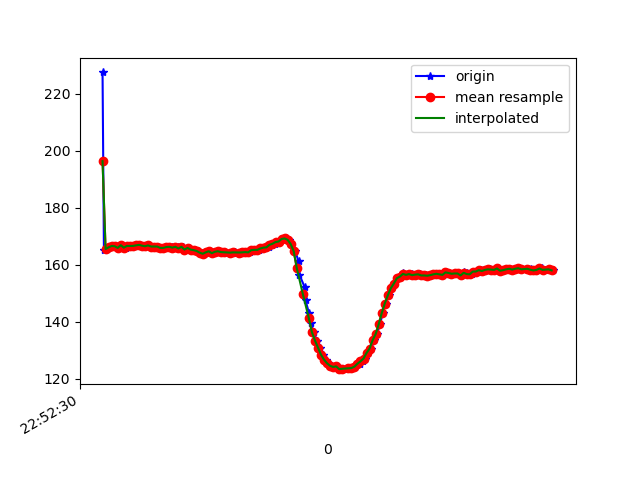

The data file committed next to this chart (first rows):
1617835951100, 531594727640520, 227.53906, -246.77734, -54.6875
1617835951109, 531594741649799, 165.2, -235.6, -58.01
1617835951128, 531594760664571, 165.5, -235.9, -58.69
1617835951147, 531594779740386, 166.1, -236, -58.01
1617835951166, 531594799548712, 166.6, -236, -57.81
1617835951189, 531594818685570, 166.5, -235.8, -57.81
1617835951205, 531594837883470, 165.9, -235.4, -57.32
1617835951224, 531594856898242, 166.9, -236.4, -58.01
1617835951252, 531594875272067, 166, -236, -58.01
1617835951273, 531594894286839, 166.6, -235.6, -58.59
1617835951294, 531594917879807, 166.6, -236.5, -58.2
1617835951309, 531594936070504, 166.6, -235.4, -57.62
1617835951333, 531594956275608, 166.8, -235.7, -57.62
1617835951348, 531594975656636, 167, -235.8, -56.93
1617835951365, 531594994244110, 166.7, -236.2, -57.81
1617835951388, 531595013167318, 166.5, -235.7, -56.84
1617835951407, 531595032609389, 166.8, -236.4, -58.01
1617835951427, 531595051563118, 166.4, -236.4, -57.81
1617835951443, 531595070272677, 166.4, -236, -56.93
1617835951465, 531595089653705, 166.4, -236.2, -57.81
1617835951484, 531595108668478, 165.9, -235.9, -57.32
1617835951504, 531595127316994, 165.9, -236, -57.52
1617835951526, 531595146331767, 166.2, -235.6, -57.52
1617835951538, 531595165102369, 166.2, -235.3, -57.52
1617835951556, 531595184971737, 166.3, -236, -56.45
1617835951577, 531595203803382, 166, -235.4, -56.15
1617835951598, 531595222696069, 166.3, -235.7, -56.54
1617835951617, 531595241710841, 165.7, -235.4, -56.25
1617835951633, 531595260542486, 166.3, -235.4, -56.15
1617835951653, 531595280259248, 165.3, -235.5, -56.84
1617835951673, 531595299365584, 165.9, -235.2, -56.05
1617835951693, 531595318288793, 165.3, -235.9, -55.47
1617835951712, 531595337303565, 165.1, -235.8, -55.37
1617835951731, 531595356348859, 164.8, -236.5, -56.05
1617835951746, 531595375424674, 164.3, -236.8, -56.15
1617835951767, 531595393890062, 163.9, -237.4, -56.74
1617835951787, 531595413057441, 164.4, -237.3, -57.13
1617835951808, 531595432011171, 164.7, -237.2, -57.23
1617835951830, 531595450934379, 164.1, -237.4, -56.45
1617835951844, 531595470040716, 164.6, -237.3, -56.54
1617835951864, 531595489513307, 164.7, -237.9, -57.32
1617835951883, 531595508680686, 164.5, -237.1, -56.25
1617835951902, 531595527481809, 164.6, -237.8, -56.93
1617835951919, 531595546618667, 164.2, -237.5, -57.32
1617835951940, 531595565816567, 164.3, -237.5, -56.84
1617835951957, 531595585014467, 164.3, -237.5, -57.13
1617835951976, 531595604151325, 164.4, -237.5, -57.32
1617835952002, 531595623379746, 164.1, -237.9, -57.32
1617835952014, 531595642638689, 164.6, -238.1, -57.91
1617835952032, 531595661775547, 164.4, -238.1, -57.32
1617835952053, 531595680820840, 164.5, -237.6, -58.3
1617835952072, 531595699835612, 164.4, -237.7, -57.13
1617835952092, 531595719002991, 165.1, -238.1, -57.62
1617835952114, 531595738109327, 165.2, -237.6, -57.52
1617835952134, 531595757464805, 165.2, -237.5, -57.13
1617835952152, 531595776510099, 165.7, -237.4, -58.01
1617835952174, 531595795616435, 166, -237, -58.01
1617835952194, 531595814905899, 166.1, -236.4, -57.52
1617835952215, 531595834195363, 167, -236.5, -57.13
1617835952234, 531595853393263, 167.4, -236.2, -57.81
1617835952252, 531595872652206, 168, -236.3, -57.91
... 95 more rows
